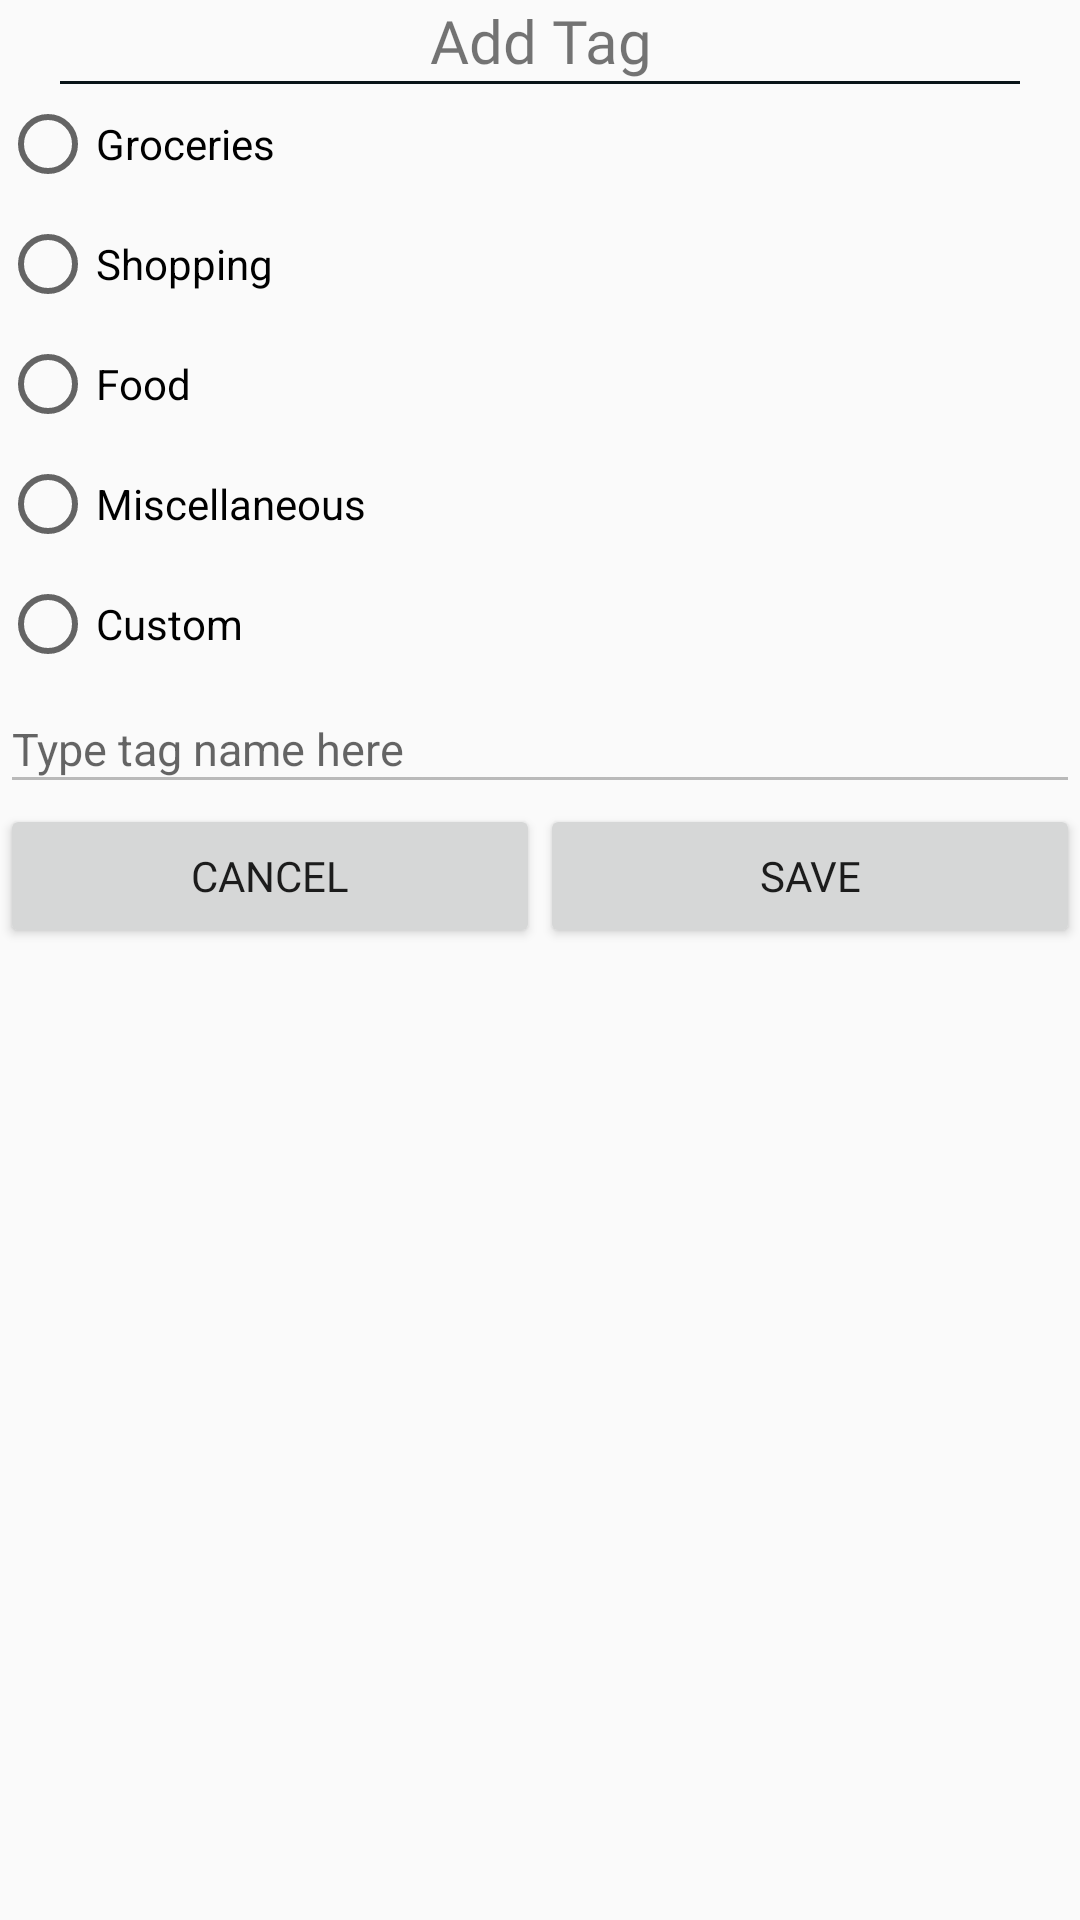

Write the Android layout XML for this screen, with the resource values it uses.
<!-- AndroidManifest.xml: application theme AppTheme -->
<!-- res/layout/tag_dialog.xml -->
<?xml version="1.0" encoding="utf-8"?>
<LinearLayout xmlns:android="http://schemas.android.com/apk/res/android"
    android:orientation="vertical" android:layout_width="match_parent"
    android:layout_height="match_parent"
    android:id="@+id/tagDialog">
    <TextView
        android:layout_width="match_parent"
        android:layout_height="wrap_content"
        android:text="@string/add_tag"
        android:gravity="center_horizontal"
        android:id="@+id/setStatusLabel"
        android:textSize="20sp"
        android:fontFamily="@font/monteserrat_medium"
        />
    <View
        android:layout_width="match_parent"
        android:layout_marginStart="20dp"
        android:layout_marginEnd="20dp"
        android:layout_height="1dp"
        android:id="@+id/separator"
        android:background="@color/colorPrimary"
        />
    <LinearLayout
        android:layout_width="match_parent"
        android:layout_height="wrap_content"
        android:orientation="vertical"
        >
        <LinearLayout
            android:layout_width="match_parent"
            android:layout_height="wrap_content"
            android:orientation="vertical">
            <RadioGroup
                android:layout_width="match_parent"
                android:layout_height="wrap_content"
                android:layout_marginRight="60dp"
                android:id="@+id/tag_group">
                <RadioButton
                    android:layout_width="match_parent"
                    android:layout_height="40dp"
                    android:text="@string/groceries"
                    android:layout_gravity="center_vertical"
                    android:id="@+id/groceries"
                    />
                <RadioButton
                    android:layout_width="match_parent"
                    android:layout_height="40dp"
                    android:layout_gravity="center_vertical"
                    android:text="@string/shopping"
                    android:id="@+id/shopping"
                    />
                <RadioButton
                    android:layout_width="match_parent"
                    android:layout_height="40dp"
                    android:layout_gravity="center_vertical"
                    android:text="@string/food"
                    android:id="@+id/food"
                    />
                <RadioButton
                    android:layout_width="match_parent"
                    android:layout_height="40dp"
                    android:layout_gravity="center_vertical"
                    android:text="@string/miscellaneous"
                    android:id="@+id/miscellaneous"
                    />
                <RadioButton
                    android:layout_width="match_parent"
                    android:layout_height="40dp"
                    android:layout_gravity="center_vertical"
                    android:text="@string/custom_tag"
                    android:id="@+id/custom_tag"/>
            </RadioGroup>
        </LinearLayout>

        <EditText
            android:layout_width="match_parent"
            android:layout_height="40dp"
            android:id="@+id/customTagEditText"
            android:hint="@string/hint_custom_tag"
            android:maxLength="15"
            android:textSize="15sp"
            android:enabled="false"/>

    </LinearLayout>
    <LinearLayout
        android:layout_width="match_parent"
        android:layout_height="wrap_content"
        android:orientation="horizontal">

        <Button
            android:layout_width="wrap_content"
            android:layout_height="wrap_content"
            android:id="@+id/changeTagCancel"
            android:fontFamily="@font/monteserrat_medium"
            android:layout_weight="1"
            android:text="@string/cancel"
            />
        <Button
            android:layout_width="wrap_content"
            android:layout_height="wrap_content"
            android:fontFamily="@font/monteserrat_medium"
            android:id="@+id/changeTagButton"
            android:layout_weight="1"
            android:text="@string/save"
            />
    </LinearLayout>
</LinearLayout>
<!-- resources referenced by this layout -->
<resources>
  <color name="colorPrimary">#091418</color>
  <string name="add_tag">Add Tag</string>
  <string name="cancel">Cancel</string>
  <string name="custom_tag">Custom</string>
  <string name="food">Food</string>
  <string name="groceries">Groceries</string>
  <string name="hint_custom_tag">Type tag name here</string>
  <string name="miscellaneous">Miscellaneous</string>
  <string name="save">Save</string>
  <string name="shopping">Shopping</string>
  <style name="AppTheme" parent="Theme.AppCompat.Light.NoActionBar">
          
          <item name="colorPrimary">@color/colorPrimary</item>
          <item name="colorPrimaryDark">@color/colorPrimaryDark</item>
          <item name="colorAccent">@color/colorAccent</item>
      </style>
  <color name="colorPrimaryDark">#1b262c</color>
  <color name="colorAccent">#0277bd</color>
</resources>
